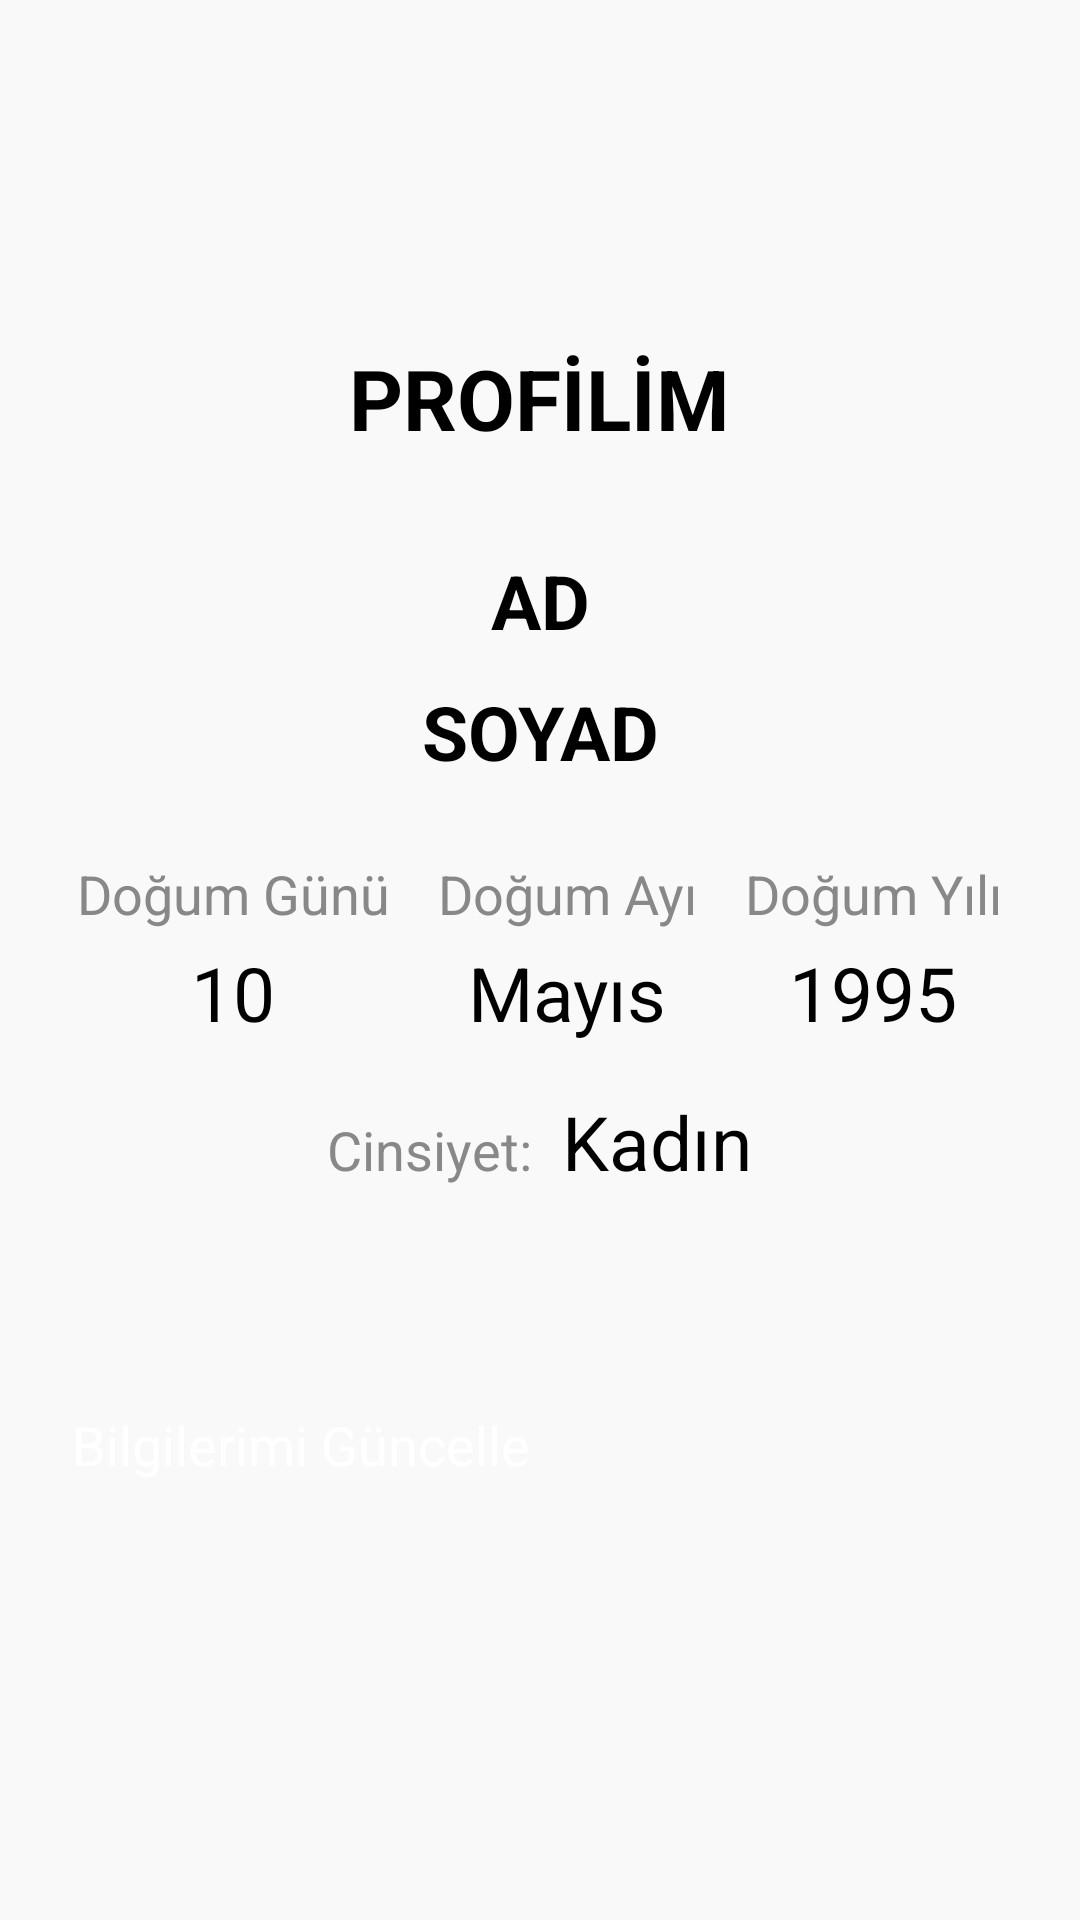

Reconstruct the res/layout file that produces this screen, plus the resources it refers to.
<!-- AndroidManifest.xml: application theme Theme.Oop_proje -->
<!-- res/layout/activity_profile.xml -->
<?xml version="1.0" encoding="utf-8"?>
<LinearLayout xmlns:android="http://schemas.android.com/apk/res/android"
    android:layout_width="match_parent"
    android:layout_height="match_parent"
    android:orientation="vertical"
    android:padding="24dp"
    android:gravity="center_horizontal"
    android:background="#F9F9F9">

    
    <TextView
        android:id="@+id/editTextText"
        android:layout_width="wrap_content"
        android:layout_height="wrap_content"
        android:text="PROFİLİM"
        android:textSize="28sp"
        android:textStyle="bold"
        android:textColor="#000000"
        android:layout_marginTop="90dp"
        android:layout_marginBottom="32dp" />

    
    <TextView
        android:id="@+id/textViewName"
        android:layout_width="match_parent"
        android:layout_height="wrap_content"
        android:textAlignment="center"
        android:text="Ad"
        android:textSize="25sp"
        android:textStyle="bold"
        android:textAllCaps="true"
        android:textColor="#000000"
        android:layout_marginBottom="10dp" />

    <TextView
        android:id="@+id/textViewSurname"
        android:layout_width="match_parent"
        android:layout_height="wrap_content"
        android:textAlignment="center"
        android:text="Soyad"
        android:textSize="25sp"
        android:textStyle="bold"
        android:textAllCaps="true"
        android:textColor="#000000"
        android:layout_marginBottom="25dp" />

    
    <LinearLayout
        android:layout_width="match_parent"
        android:layout_height="wrap_content"
        android:orientation="horizontal"
        android:gravity="center_horizontal"
        android:layout_marginBottom="16dp">

        
        <LinearLayout
            android:layout_width="wrap_content"
            android:layout_height="wrap_content"
            android:orientation="vertical"
            android:gravity="center_horizontal"
            android:layout_marginEnd="16dp">
            <TextView
                android:layout_width="wrap_content"
                android:layout_height="wrap_content"
                android:text="Doğum Günü"
                android:textSize="18sp"
                android:textColor="#888888"
                android:layout_marginBottom="4dp" />

            <TextView
                android:id="@+id/textViewBirthDay"
                android:layout_width="60dp"
                android:layout_height="wrap_content"
                android:text="10"
                android:textSize="25sp"
                android:textColor="#000000"
                android:gravity="center" />
        </LinearLayout>

        
        <LinearLayout
            android:layout_width="wrap_content"
            android:layout_height="wrap_content"
            android:orientation="vertical"
            android:gravity="center_horizontal"
            android:layout_marginEnd="16dp">
            <TextView
                android:layout_width="wrap_content"
                android:layout_height="wrap_content"
                android:text="Doğum Ayı"
                android:textSize="18sp"
                android:textColor="#888888"
                android:layout_marginBottom="4dp" />

            <TextView
                android:id="@+id/textViewBirthMonth"
                android:layout_width="wrap_content"
                android:layout_height="wrap_content"
                android:text="Mayıs"
                android:textSize="25sp"
                android:textColor="#000000"
                android:gravity="center" />
        </LinearLayout>

        
        <LinearLayout
            android:layout_width="wrap_content"
            android:layout_height="wrap_content"
            android:orientation="vertical"
            android:gravity="center_horizontal">
            <TextView
                android:layout_width="wrap_content"
                android:layout_height="wrap_content"
                android:text="Doğum Yılı"
                android:textSize="18sp"
                android:textColor="#888888"
                android:layout_marginBottom="4dp" />

            <TextView
                android:id="@+id/textViewBirthYear"
                android:layout_width="wrap_content"
                android:layout_height="wrap_content"
                android:text="1995"
                android:textSize="25sp"
                android:textColor="#000000"
                android:gravity="center" />
        </LinearLayout>
    </LinearLayout>

    
    <LinearLayout
        android:layout_width="match_parent"
        android:layout_height="wrap_content"
        android:orientation="horizontal"
        android:gravity="center_horizontal"
        android:layout_marginBottom="0dp">
        <TextView
            android:layout_width="wrap_content"
            android:layout_height="wrap_content"
            android:layout_marginBottom="4dp"
            android:text="Cinsiyet:"
            android:textColor="#888888"
            android:textSize="18sp"
            android:layout_marginEnd="10dp"/>

        <TextView
            android:id="@+id/textViewGender"
            android:layout_width="wrap_content"
            android:layout_height="wrap_content"
            android:layout_marginBottom="32dp"
            android:text="Kadın"
            android:textColor="#000000"
            android:textSize="25sp" />
    </LinearLayout>
    
    <Button
        android:id="@+id/buttonUpdateInfo"
        android:layout_width="match_parent"
        android:layout_height="wrap_content"
        android:text="Bilgilerimi Güncelle"
        android:textSize="18sp"
        android:textColor="#FFFFFF"
        android:layout_marginTop="40dp"
        android:layout_marginBottom="24dp" />
</LinearLayout>
<!-- resources referenced by this layout -->
<resources>

</resources>
